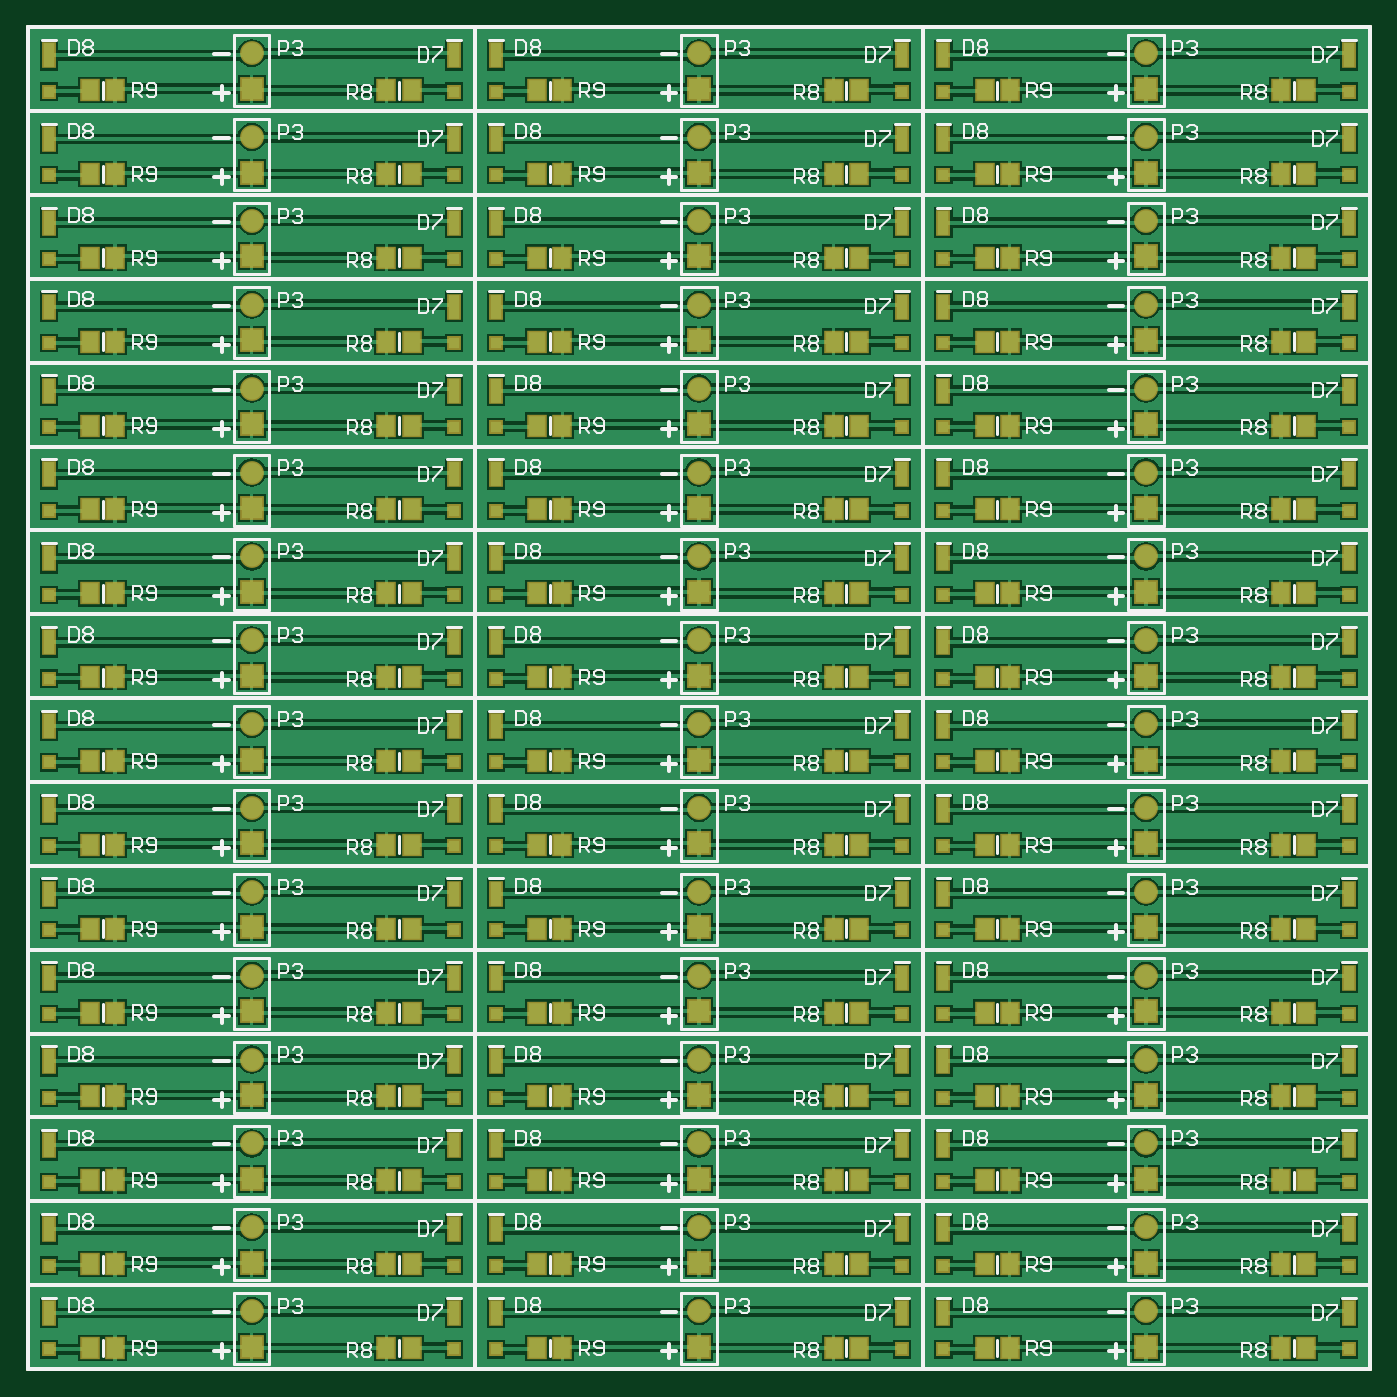
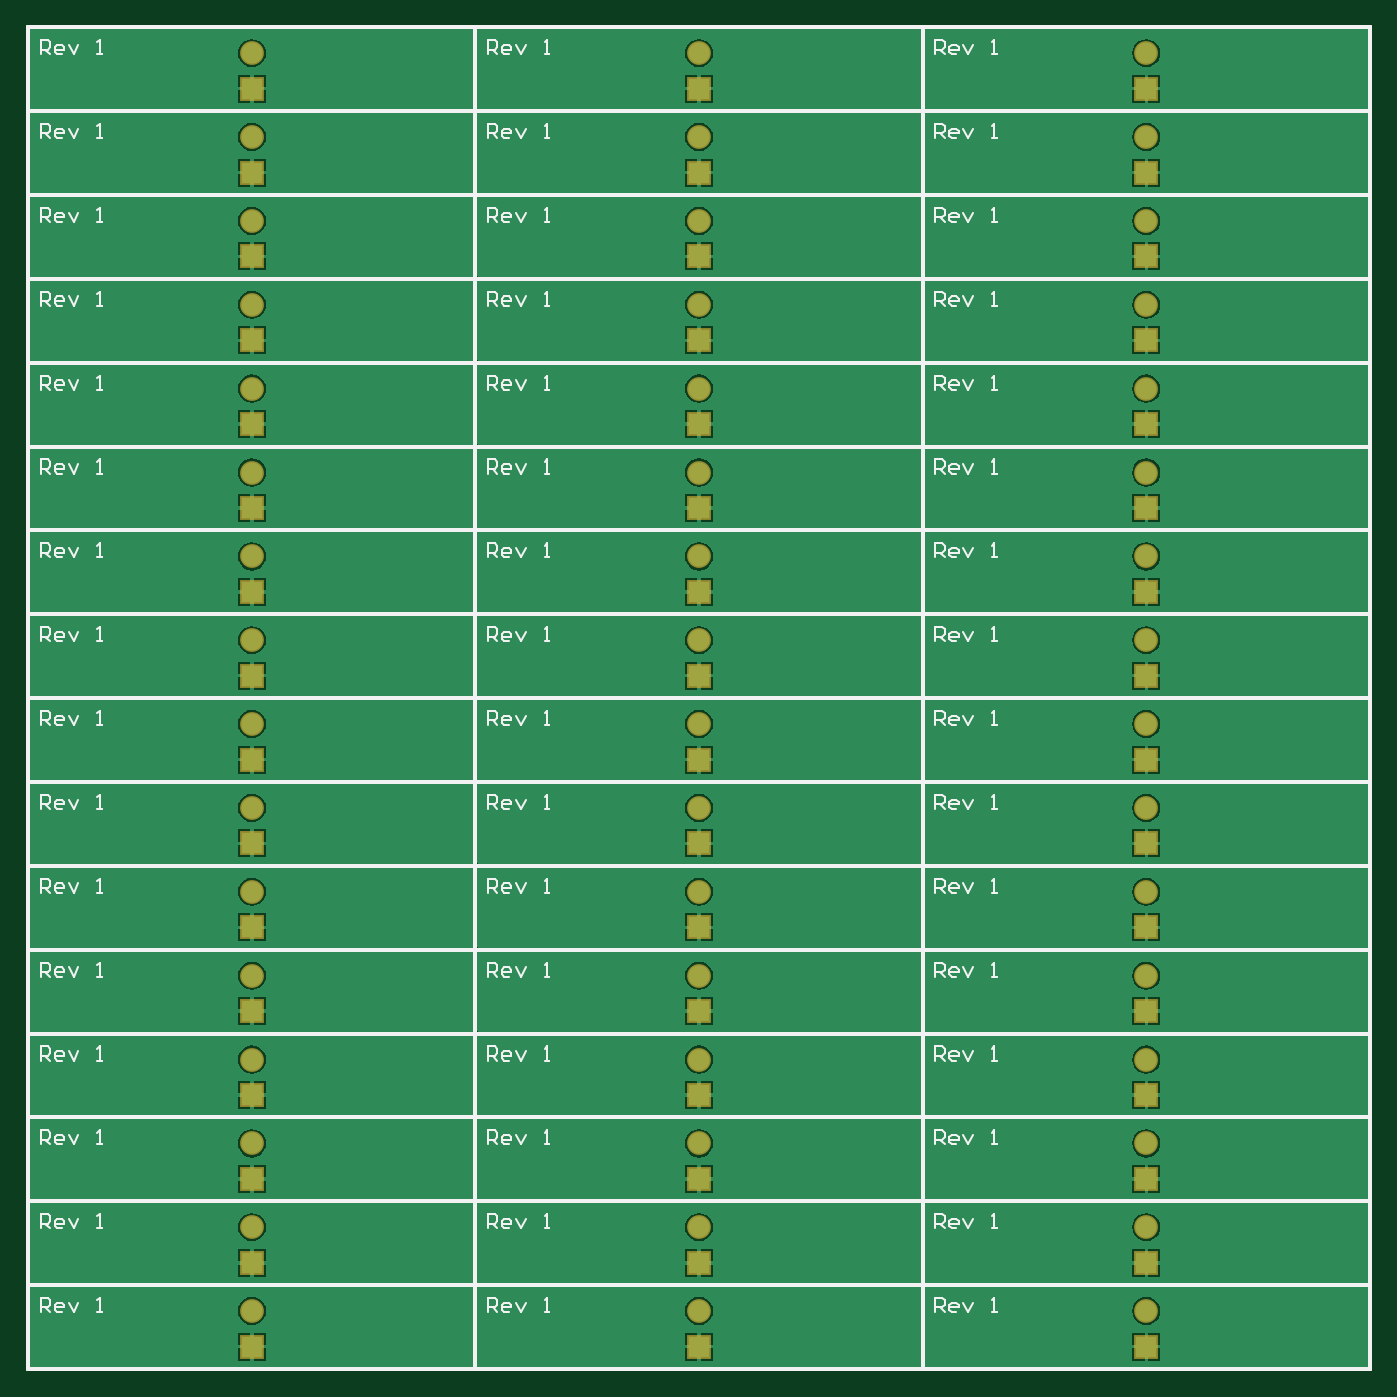
Circuit board: 9 layer files. Board 96.0 x 96.0 mm.
- bottom_copper: LedPanel.GBL (47002 bytes)
- bottom_silk: LedPanel.GBO (20706 bytes)
- paste: LedPanel.GBP (5605 bytes)
- bottom_mask: LedPanel.GBS (5379 bytes)
- outline: LedPanel.GM1 (7120 bytes)
- top_copper: LedPanel.GTL (94779 bytes)
- top_silk: LedPanel.GTO (84637 bytes)
- paste: LedPanel.GTP (12802 bytes)
- top_mask: LedPanel.GTS (12354 bytes)

=== bottom_copper: LedPanel.GBL (47002 bytes, source omitted) ===
=== bottom_silk: LedPanel.GBO (20706 bytes, source omitted) ===
=== paste: LedPanel.GBP ===
G04 Layer_Color=128*
%FSLAX43Y43*%
%MOMM*%
G71*
G01*
G75*
%ADD13C,0.254*%
D13*
X49657Y9906D02*
X145669D01*
Y105918D01*
X49657D02*
X145669D01*
X49657Y9906D02*
Y105918D01*
X81657Y9906D02*
Y15906D01*
X49657Y9906D02*
X81657D01*
X49657Y15906D02*
X81657D01*
X49657Y9906D02*
Y15906D01*
X113657Y9906D02*
Y15906D01*
X81657Y9906D02*
X113657D01*
X81657Y15906D02*
X113657D01*
X81657Y9906D02*
Y15906D01*
X145657Y9906D02*
Y15906D01*
X113657Y9906D02*
X145657D01*
X113657Y15906D02*
X145657D01*
X113657Y9906D02*
Y15906D01*
X81657D02*
Y21906D01*
X49657Y15906D02*
X81657D01*
X49657Y21906D02*
X81657D01*
X49657Y15906D02*
Y21906D01*
X113657Y15906D02*
Y21906D01*
X81657Y15906D02*
X113657D01*
X81657Y21906D02*
X113657D01*
X81657Y15906D02*
Y21906D01*
X145657Y15906D02*
Y21906D01*
X113657Y15906D02*
X145657D01*
X113657Y21906D02*
X145657D01*
X113657Y15906D02*
Y21906D01*
X81657D02*
Y27906D01*
X49657Y21906D02*
X81657D01*
X49657Y27906D02*
X81657D01*
X49657Y21906D02*
Y27906D01*
X113657Y21906D02*
Y27906D01*
X81657Y21906D02*
X113657D01*
X81657Y27906D02*
X113657D01*
X81657Y21906D02*
Y27906D01*
X145657Y21906D02*
Y27906D01*
X113657Y21906D02*
X145657D01*
X113657Y27906D02*
X145657D01*
X113657Y21906D02*
Y27906D01*
X81657D02*
Y33906D01*
X49657Y27906D02*
X81657D01*
X49657Y33906D02*
X81657D01*
X49657Y27906D02*
Y33906D01*
X113657Y27906D02*
Y33906D01*
X81657Y27906D02*
X113657D01*
X81657Y33906D02*
X113657D01*
X81657Y27906D02*
Y33906D01*
X145657Y27906D02*
Y33906D01*
X113657Y27906D02*
X145657D01*
X113657Y33906D02*
X145657D01*
X113657Y27906D02*
Y33906D01*
X81657D02*
Y39906D01*
X49657Y33906D02*
X81657D01*
X49657Y39906D02*
X81657D01*
X49657Y33906D02*
Y39906D01*
X113657Y33906D02*
Y39906D01*
X81657Y33906D02*
X113657D01*
X81657Y39906D02*
X113657D01*
X81657Y33906D02*
Y39906D01*
X145657Y33906D02*
Y39906D01*
X113657Y33906D02*
X145657D01*
X113657Y39906D02*
X145657D01*
X113657Y33906D02*
Y39906D01*
X81657D02*
Y45906D01*
X49657Y39906D02*
X81657D01*
X49657Y45906D02*
X81657D01*
X49657Y39906D02*
Y45906D01*
X113657Y39906D02*
Y45906D01*
X81657Y39906D02*
X113657D01*
X81657Y45906D02*
X113657D01*
X81657Y39906D02*
Y45906D01*
X145657Y39906D02*
Y45906D01*
X113657Y39906D02*
X145657D01*
X113657Y45906D02*
X145657D01*
X113657Y39906D02*
Y45906D01*
X81657D02*
Y51906D01*
X49657Y45906D02*
X81657D01*
X49657Y51906D02*
X81657D01*
X49657Y45906D02*
Y51906D01*
X113657Y45906D02*
Y51906D01*
X81657Y45906D02*
X113657D01*
X81657Y51906D02*
X113657D01*
X81657Y45906D02*
Y51906D01*
X145657Y45906D02*
Y51906D01*
X113657Y45906D02*
X145657D01*
X113657Y51906D02*
X145657D01*
X113657Y45906D02*
Y51906D01*
X81657D02*
Y57906D01*
X49657Y51906D02*
X81657D01*
X49657Y57906D02*
X81657D01*
X49657Y51906D02*
Y57906D01*
X113657Y51906D02*
Y57906D01*
X81657Y51906D02*
X113657D01*
X81657Y57906D02*
X113657D01*
X81657Y51906D02*
Y57906D01*
X145657Y51906D02*
Y57906D01*
X113657Y51906D02*
X145657D01*
X113657Y57906D02*
X145657D01*
X113657Y51906D02*
Y57906D01*
X81657D02*
Y63906D01*
X49657Y57906D02*
X81657D01*
X49657Y63906D02*
X81657D01*
X49657Y57906D02*
Y63906D01*
X113657Y57906D02*
Y63906D01*
X81657Y57906D02*
X113657D01*
X81657Y63906D02*
X113657D01*
X81657Y57906D02*
Y63906D01*
X145657Y57906D02*
Y63906D01*
X113657Y57906D02*
X145657D01*
X113657Y63906D02*
X145657D01*
X113657Y57906D02*
Y63906D01*
X81657D02*
Y69906D01*
X49657Y63906D02*
X81657D01*
X49657Y69906D02*
X81657D01*
X49657Y63906D02*
Y69906D01*
X113657Y63906D02*
Y69906D01*
X81657Y63906D02*
X113657D01*
X81657Y69906D02*
X113657D01*
X81657Y63906D02*
Y69906D01*
X145657Y63906D02*
Y69906D01*
X113657Y63906D02*
X145657D01*
X113657Y69906D02*
X145657D01*
X113657Y63906D02*
Y69906D01*
X81657D02*
Y75906D01*
X49657Y69906D02*
X81657D01*
X49657Y75906D02*
X81657D01*
X49657Y69906D02*
Y75906D01*
X113657Y69906D02*
Y75906D01*
X81657Y69906D02*
X113657D01*
X81657Y75906D02*
X113657D01*
X81657Y69906D02*
Y75906D01*
X145657Y69906D02*
Y75906D01*
X113657Y69906D02*
X145657D01*
X113657Y75906D02*
X145657D01*
X113657Y69906D02*
Y75906D01*
X81657D02*
Y81906D01*
X49657Y75906D02*
X81657D01*
X49657Y81906D02*
X81657D01*
X49657Y75906D02*
Y81906D01*
X113657Y75906D02*
Y81906D01*
X81657Y75906D02*
X113657D01*
X81657Y81906D02*
X113657D01*
X81657Y75906D02*
Y81906D01*
X145657Y75906D02*
Y81906D01*
X113657Y75906D02*
X145657D01*
X113657Y81906D02*
X145657D01*
X113657Y75906D02*
Y81906D01*
X81657D02*
Y87906D01*
X49657Y81906D02*
X81657D01*
X49657Y87906D02*
X81657D01*
X49657Y81906D02*
Y87906D01*
X113657Y81906D02*
Y87906D01*
X81657Y81906D02*
X113657D01*
X81657Y87906D02*
X113657D01*
X81657Y81906D02*
Y87906D01*
X145657Y81906D02*
Y87906D01*
X113657Y81906D02*
X145657D01*
X113657Y87906D02*
X145657D01*
X113657Y81906D02*
Y87906D01*
X81657D02*
Y93906D01*
X49657Y87906D02*
X81657D01*
X49657Y93906D02*
X81657D01*
X49657Y87906D02*
Y93906D01*
X113657Y87906D02*
Y93906D01*
X81657Y87906D02*
X113657D01*
X81657Y93906D02*
X113657D01*
X81657Y87906D02*
Y93906D01*
X145657Y87906D02*
Y93906D01*
X113657Y87906D02*
X145657D01*
X113657Y93906D02*
X145657D01*
X113657Y87906D02*
Y93906D01*
X81657D02*
Y99906D01*
X49657Y93906D02*
X81657D01*
X49657Y99906D02*
X81657D01*
X49657Y93906D02*
Y99906D01*
X113657Y93906D02*
Y99906D01*
X81657Y93906D02*
X113657D01*
X81657Y99906D02*
X113657D01*
X81657Y93906D02*
Y99906D01*
X145657Y93906D02*
Y99906D01*
X113657Y93906D02*
X145657D01*
X113657Y99906D02*
X145657D01*
X113657Y93906D02*
Y99906D01*
X81657D02*
Y105906D01*
X49657Y99906D02*
X81657D01*
X49657Y105906D02*
X81657D01*
X49657Y99906D02*
Y105906D01*
X113657Y99906D02*
Y105906D01*
X81657Y99906D02*
X113657D01*
X81657Y105906D02*
X113657D01*
X81657Y99906D02*
Y105906D01*
X145657Y99906D02*
Y105906D01*
X113657Y99906D02*
X145657D01*
X113657Y105906D02*
X145657D01*
X113657Y99906D02*
Y105906D01*
M02*

=== bottom_mask: LedPanel.GBS ===
G04 Layer_Color=16711935*
%FSLAX24Y24*%
%MOIN*%
G70*
G01*
G75*
%ADD13C,0.0100*%
%ADD21C,0.0671*%
%ADD22R,0.0671X0.0671*%
D13*
X19550Y3900D02*
Y41700D01*
X57350D01*
Y3900D02*
Y41700D01*
X19550Y3900D02*
X57350D01*
X19550D02*
Y6262D01*
X32148D01*
X19550Y3900D02*
X32148D01*
Y6262D01*
Y3900D02*
Y6262D01*
X44747D01*
X32148Y3900D02*
X44747D01*
Y6262D01*
Y3900D02*
Y6262D01*
X57345D01*
X44747Y3900D02*
X57345D01*
Y6262D01*
X19550D02*
Y8624D01*
X32148D01*
X19550Y6262D02*
X32148D01*
Y8624D01*
Y6262D02*
Y8624D01*
X44747D01*
X32148Y6262D02*
X44747D01*
Y8624D01*
Y6262D02*
Y8624D01*
X57345D01*
X44747Y6262D02*
X57345D01*
Y8624D01*
X19550D02*
Y10987D01*
X32148D01*
X19550Y8624D02*
X32148D01*
Y10987D01*
Y8624D02*
Y10987D01*
X44747D01*
X32148Y8624D02*
X44747D01*
Y10987D01*
Y8624D02*
Y10987D01*
X57345D01*
X44747Y8624D02*
X57345D01*
Y10987D01*
X19550D02*
Y13349D01*
X32148D01*
X19550Y10987D02*
X32148D01*
Y13349D01*
Y10987D02*
Y13349D01*
X44747D01*
X32148Y10987D02*
X44747D01*
Y13349D01*
Y10987D02*
Y13349D01*
X57345D01*
X44747Y10987D02*
X57345D01*
Y13349D01*
X19550D02*
Y15711D01*
X32148D01*
X19550Y13349D02*
X32148D01*
Y15711D01*
Y13349D02*
Y15711D01*
X44747D01*
X32148Y13349D02*
X44747D01*
Y15711D01*
Y13349D02*
Y15711D01*
X57345D01*
X44747Y13349D02*
X57345D01*
Y15711D01*
X19550D02*
Y18073D01*
X32148D01*
X19550Y15711D02*
X32148D01*
Y18073D01*
Y15711D02*
Y18073D01*
X44747D01*
X32148Y15711D02*
X44747D01*
Y18073D01*
Y15711D02*
Y18073D01*
X57345D01*
X44747Y15711D02*
X57345D01*
Y18073D01*
X19550D02*
Y20435D01*
X32148D01*
X19550Y18073D02*
X32148D01*
Y20435D01*
Y18073D02*
Y20435D01*
X44747D01*
X32148Y18073D02*
X44747D01*
Y20435D01*
Y18073D02*
Y20435D01*
X57345D01*
X44747Y18073D02*
X57345D01*
Y20435D01*
X19550D02*
Y22798D01*
X32148D01*
X19550Y20435D02*
X32148D01*
Y22798D01*
Y20435D02*
Y22798D01*
X44747D01*
X32148Y20435D02*
X44747D01*
Y22798D01*
Y20435D02*
Y22798D01*
X57345D01*
X44747Y20435D02*
X57345D01*
Y22798D01*
X19550D02*
Y25160D01*
X32148D01*
X19550Y22798D02*
X32148D01*
Y25160D01*
Y22798D02*
Y25160D01*
X44747D01*
X32148Y22798D02*
X44747D01*
Y25160D01*
Y22798D02*
Y25160D01*
X57345D01*
X44747Y22798D02*
X57345D01*
Y25160D01*
X19550D02*
Y27522D01*
X32148D01*
X19550Y25160D02*
X32148D01*
Y27522D01*
Y25160D02*
Y27522D01*
X44747D01*
X32148Y25160D02*
X44747D01*
Y27522D01*
Y25160D02*
Y27522D01*
X57345D01*
X44747Y25160D02*
X57345D01*
Y27522D01*
X19550D02*
Y29884D01*
X32148D01*
X19550Y27522D02*
X32148D01*
Y29884D01*
Y27522D02*
Y29884D01*
X44747D01*
X32148Y27522D02*
X44747D01*
Y29884D01*
Y27522D02*
Y29884D01*
X57345D01*
X44747Y27522D02*
X57345D01*
Y29884D01*
X19550D02*
Y32246D01*
X32148D01*
X19550Y29884D02*
X32148D01*
Y32246D01*
Y29884D02*
Y32246D01*
X44747D01*
X32148Y29884D02*
X44747D01*
Y32246D01*
Y29884D02*
Y32246D01*
X57345D01*
X44747Y29884D02*
X57345D01*
Y32246D01*
X19550D02*
Y34609D01*
X32148D01*
X19550Y32246D02*
X32148D01*
Y34609D01*
Y32246D02*
Y34609D01*
X44747D01*
X32148Y32246D02*
X44747D01*
Y34609D01*
Y32246D02*
Y34609D01*
X57345D01*
X44747Y32246D02*
X57345D01*
Y34609D01*
X19550D02*
Y36971D01*
X32148D01*
X19550Y34609D02*
X32148D01*
Y36971D01*
Y34609D02*
Y36971D01*
X44747D01*
X32148Y34609D02*
X44747D01*
Y36971D01*
Y34609D02*
Y36971D01*
X57345D01*
X44747Y34609D02*
X57345D01*
Y36971D01*
X19550D02*
Y39333D01*
X32148D01*
X19550Y36971D02*
X32148D01*
Y39333D01*
Y36971D02*
Y39333D01*
X44747D01*
X32148Y36971D02*
X44747D01*
Y39333D01*
Y36971D02*
Y39333D01*
X57345D01*
X44747Y36971D02*
X57345D01*
Y39333D01*
X19550D02*
Y41695D01*
X32148D01*
X19550Y39333D02*
X32148D01*
Y41695D01*
Y39333D02*
Y41695D01*
X44747D01*
X32148Y39333D02*
X44747D01*
Y41695D01*
Y39333D02*
Y41695D01*
X57345D01*
X44747Y39333D02*
X57345D01*
Y41695D01*
D21*
X25849Y5530D02*
D03*
X38448D02*
D03*
X51046D02*
D03*
X25849Y7892D02*
D03*
X38448D02*
D03*
X51046D02*
D03*
X25849Y10254D02*
D03*
X38448D02*
D03*
X51046D02*
D03*
X25849Y12617D02*
D03*
X38448D02*
D03*
X51046D02*
D03*
X25849Y14979D02*
D03*
X38448D02*
D03*
X51046D02*
D03*
X25849Y17341D02*
D03*
X38448D02*
D03*
X51046D02*
D03*
X25849Y19703D02*
D03*
X38448D02*
D03*
X51046D02*
D03*
X25849Y22065D02*
D03*
X38448D02*
D03*
X51046D02*
D03*
X25849Y24428D02*
D03*
X38448D02*
D03*
X51046D02*
D03*
X25849Y26790D02*
D03*
X38448D02*
D03*
X51046D02*
D03*
X25849Y29152D02*
D03*
X38448D02*
D03*
X51046D02*
D03*
X25849Y31514D02*
D03*
X38448D02*
D03*
X51046D02*
D03*
X25849Y33876D02*
D03*
X38448D02*
D03*
X51046D02*
D03*
X25849Y36239D02*
D03*
X38448D02*
D03*
X51046D02*
D03*
X25849Y38601D02*
D03*
X38448D02*
D03*
X51046D02*
D03*
X25849Y40963D02*
D03*
X38448D02*
D03*
X51046D02*
D03*
D22*
X25849Y4530D02*
D03*
X38448D02*
D03*
X51046D02*
D03*
X25849Y6892D02*
D03*
X38448D02*
D03*
X51046D02*
D03*
X25849Y9254D02*
D03*
X38448D02*
D03*
X51046D02*
D03*
X25849Y11617D02*
D03*
X38448D02*
D03*
X51046D02*
D03*
X25849Y13979D02*
D03*
X38448D02*
D03*
X51046D02*
D03*
X25849Y16341D02*
D03*
X38448D02*
D03*
X51046D02*
D03*
X25849Y18703D02*
D03*
X38448D02*
D03*
X51046D02*
D03*
X25849Y21065D02*
D03*
X38448D02*
D03*
X51046D02*
D03*
X25849Y23428D02*
D03*
X38448D02*
D03*
X51046D02*
D03*
X25849Y25790D02*
D03*
X38448D02*
D03*
X51046D02*
D03*
X25849Y28152D02*
D03*
X38448D02*
D03*
X51046D02*
D03*
X25849Y30514D02*
D03*
X38448D02*
D03*
X51046D02*
D03*
X25849Y32876D02*
D03*
X38448D02*
D03*
X51046D02*
D03*
X25849Y35239D02*
D03*
X38448D02*
D03*
X51046D02*
D03*
X25849Y37601D02*
D03*
X38448D02*
D03*
X51046D02*
D03*
X25849Y39963D02*
D03*
X38448D02*
D03*
X51046D02*
D03*
M02*

=== outline: LedPanel.GM1 (7120 bytes, source omitted) ===
=== top_copper: LedPanel.GTL (94779 bytes, source omitted) ===
=== top_silk: LedPanel.GTO (84637 bytes, source omitted) ===
=== paste: LedPanel.GTP (12802 bytes, source omitted) ===
=== top_mask: LedPanel.GTS (12354 bytes, source omitted) ===
